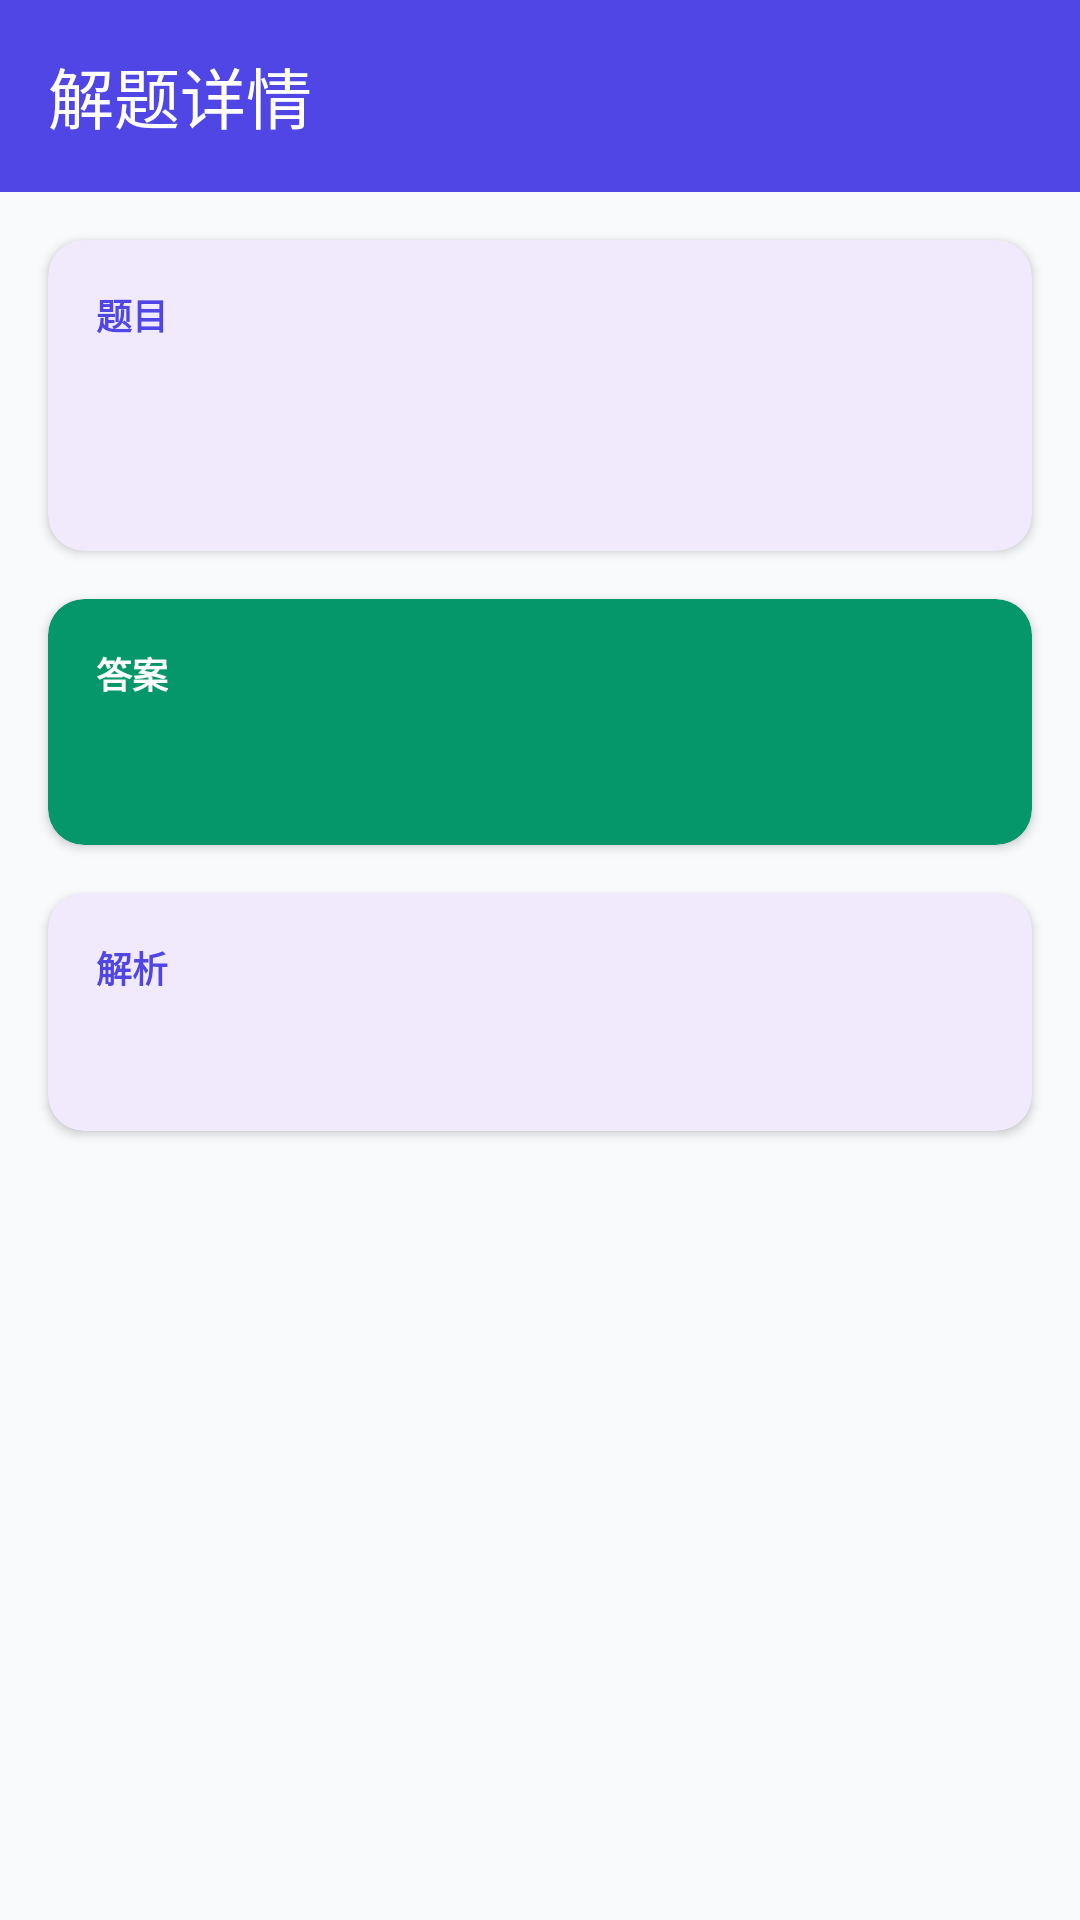

Android layout source for this screen:
<!-- AndroidManifest.xml: application theme AppTheme -->
<!-- res/layout/activity_history_detail.xml -->
<?xml version="1.0" encoding="utf-8"?>
<ScrollView xmlns:android="http://schemas.android.com/apk/res/android"
    xmlns:app="http://schemas.android.com/apk/res-auto"
    android:layout_width="match_parent"
    android:layout_height="match_parent"
    android:background="@color/background">

    <LinearLayout
        android:layout_width="match_parent"
        android:layout_height="wrap_content"
        android:orientation="vertical">

        
        <com.google.android.material.appbar.MaterialToolbar
            android:id="@+id/toolbar_detail"
            android:layout_width="match_parent"
            android:layout_height="?attr/actionBarSize"
            android:background="@color/primary"
            app:title="解题详情"
            app:titleTextColor="@color/on_primary"
            app:navigationIcon="@drawable/ic_close"
            app:navigationContentDescription="返回" />

        
        <com.google.android.material.card.MaterialCardView
            android:layout_width="match_parent"
            android:layout_height="wrap_content"
            android:layout_margin="@dimen/spacing_md"
            app:cardElevation="@dimen/card_elevation"
            app:cardCornerRadius="@dimen/corner_md"
            app:strokeWidth="0dp">

            <LinearLayout
                android:layout_width="match_parent"
                android:layout_height="wrap_content"
                android:orientation="vertical"
                android:padding="@dimen/spacing_md">

                <TextView
                    android:layout_width="wrap_content"
                    android:layout_height="wrap_content"
                    android:text="题目"
                    android:textColor="@color/primary"
                    android:textSize="@dimen/text_caption"
                    android:textStyle="bold" />

                <TextView
                    android:id="@+id/tv_detail_question"
                    android:layout_width="match_parent"
                    android:layout_height="wrap_content"
                    android:layout_marginTop="@dimen/spacing_sm"
                    android:textColor="@color/text_primary"
                    android:textSize="@dimen/text_body"
                    android:lineSpacingExtra="4dp" />

                <LinearLayout
                    android:layout_width="match_parent"
                    android:layout_height="wrap_content"
                    android:layout_marginTop="@dimen/spacing_sm"
                    android:orientation="horizontal">

                    <TextView
                        android:id="@+id/tv_detail_type"
                        android:layout_width="wrap_content"
                        android:layout_height="wrap_content"
                        android:textColor="@color/text_hint"
                        android:textSize="@dimen/text_caption" />

                    <TextView
                        android:id="@+id/tv_detail_time"
                        android:layout_width="wrap_content"
                        android:layout_height="wrap_content"
                        android:layout_gravity="end"
                        android:textColor="@color/text_hint"
                        android:textSize="@dimen/text_caption" />
                </LinearLayout>

            </LinearLayout>

        </com.google.android.material.card.MaterialCardView>

        
        <com.google.android.material.card.MaterialCardView
            android:layout_width="match_parent"
            android:layout_height="wrap_content"
            android:layout_marginStart="@dimen/spacing_md"
            android:layout_marginEnd="@dimen/spacing_md"
            android:layout_marginBottom="@dimen/spacing_md"
            app:cardElevation="@dimen/card_elevation"
            app:cardCornerRadius="@dimen/corner_md"
            app:strokeWidth="0dp"
            app:cardBackgroundColor="@color/success">

            <LinearLayout
                android:layout_width="match_parent"
                android:layout_height="wrap_content"
                android:orientation="vertical"
                android:padding="@dimen/spacing_md">

                <TextView
                    android:layout_width="wrap_content"
                    android:layout_height="wrap_content"
                    android:text="答案"
                    android:textColor="@color/on_primary"
                    android:textSize="@dimen/text_caption"
                    android:textStyle="bold" />

                <TextView
                    android:id="@+id/tv_detail_answer"
                    android:layout_width="match_parent"
                    android:layout_height="wrap_content"
                    android:layout_marginTop="@dimen/spacing_sm"
                    android:textColor="@color/on_primary"
                    android:textSize="@dimen/text_headline"
                    android:textStyle="bold" />

            </LinearLayout>

        </com.google.android.material.card.MaterialCardView>

        
        <com.google.android.material.card.MaterialCardView
            android:layout_width="match_parent"
            android:layout_height="wrap_content"
            android:layout_marginStart="@dimen/spacing_md"
            android:layout_marginEnd="@dimen/spacing_md"
            android:layout_marginBottom="@dimen/spacing_md"
            app:cardElevation="@dimen/card_elevation"
            app:cardCornerRadius="@dimen/corner_md"
            app:strokeWidth="0dp">

            <LinearLayout
                android:layout_width="match_parent"
                android:layout_height="wrap_content"
                android:orientation="vertical"
                android:padding="@dimen/spacing_md">

                <TextView
                    android:layout_width="wrap_content"
                    android:layout_height="wrap_content"
                    android:text="解析"
                    android:textColor="@color/primary"
                    android:textSize="@dimen/text_caption"
                    android:textStyle="bold" />

                <TextView
                    android:id="@+id/tv_detail_analysis"
                    android:layout_width="match_parent"
                    android:layout_height="wrap_content"
                    android:layout_marginTop="@dimen/spacing_sm"
                    android:textColor="@color/text_primary"
                    android:textSize="@dimen/text_body"
                    android:lineSpacingExtra="4dp" />

            </LinearLayout>

        </com.google.android.material.card.MaterialCardView>

    </LinearLayout>

</ScrollView>
<!-- resources referenced by this layout -->
<resources>
  <color name="background">#FFF8FAFC</color>
  <color name="on_primary">#FFFFFFFF</color>
  <color name="primary">#FF4F46E5</color>
  <color name="success">#FF059669</color>
  <color name="text_hint">#FF64748B</color>
  <color name="text_primary">#FF0F172A</color>
  <dimen name="card_elevation">2dp</dimen>
  <dimen name="corner_md">12dp</dimen>
  <dimen name="spacing_md">16dp</dimen>
  <dimen name="spacing_sm">8dp</dimen>
  <dimen name="text_body">16sp</dimen>
  <dimen name="text_caption">12sp</dimen>
  <dimen name="text_headline">18sp</dimen>
  <style name="AppTheme" parent="Theme.Material3.Light.NoActionBar">
          <item name="colorPrimary">@color/primary</item>
          <item name="colorPrimaryDark">@color/primary_dark</item>
          <item name="colorAccent">@color/accent</item>
          <item name="colorSecondary">@color/secondary</item>
          <item name="android:statusBarColor">@color/primary_dark</item>
          <item name="android:navigationBarColor">@color/surface</item>
      </style>
  <color name="primary_dark">#FF4338CA</color>
  <color name="accent">#FFF97316</color>
  <color name="secondary">#FF7C3AED</color>
  <color name="surface">#FFFFFFFF</color>
</resources>
